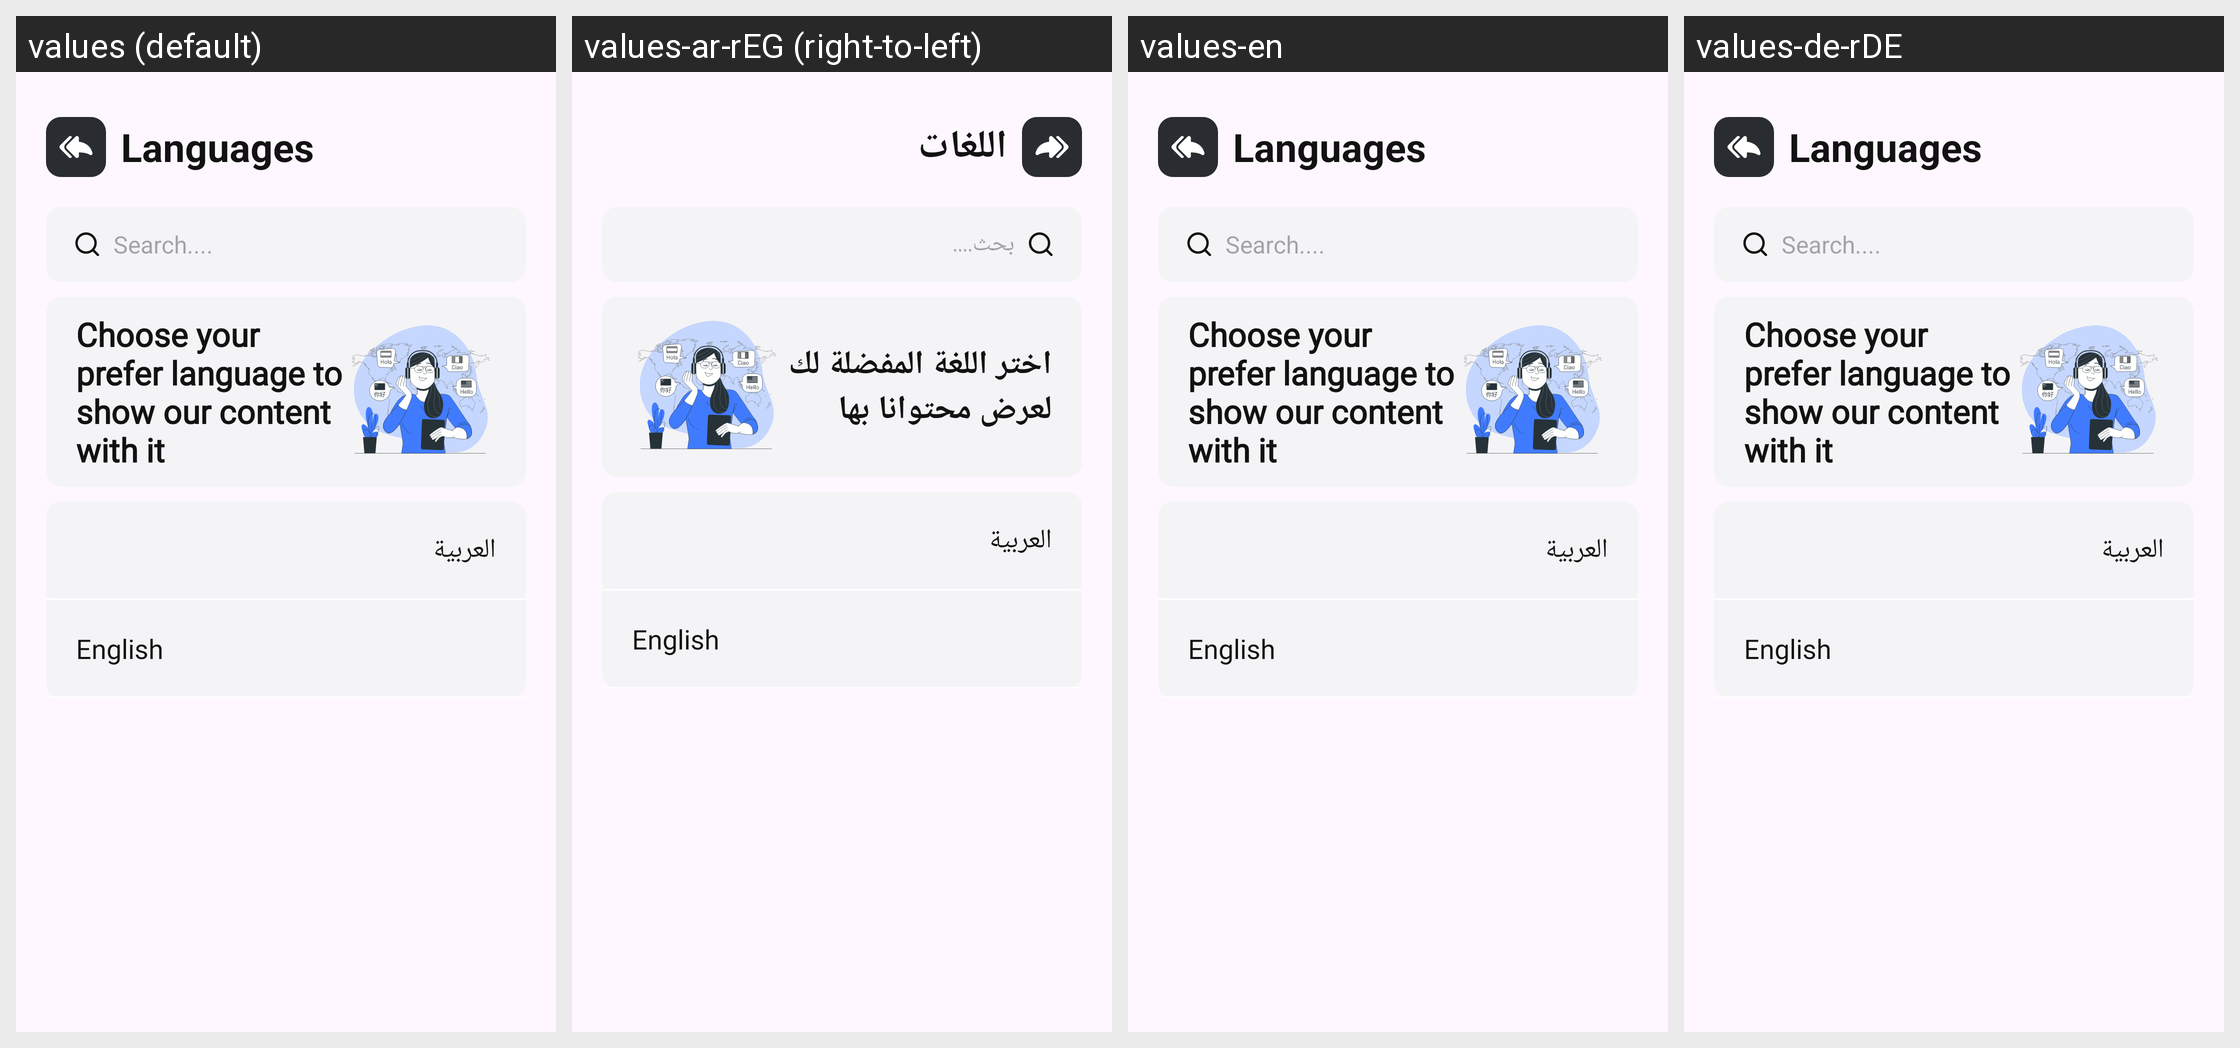

Translations of the strings shown on this Android screen, per locale in the grid:
Android screen res/layout/activity_languages.xml rendered under 4 locales, left to right: values (default), values-ar-rEG (right-to-left), values-en, values-de-rDE. Device: Nexus 5 (rendered at 1080×1920; each locale shown at half size, 540×960, under a caption strip naming it); theme Theme.Winkel.
Strings drawn on this screen, with the default value and each locale's value (text and hints the layout hard-codes, and strings that could not be matched under every locale, appear in the picture but are not listed):

languages
  values: Languages
  values-ar-rEG: اللغات
  values-en: Languages
  values-de-rDE: Languages  [not translated; the default value is used]

search
  values: Search....
  values-ar-rEG: بحث....
  values-en: Search....
  values-de-rDE: Search....  [not translated; the default value is used]

choose_your_prefer_language_to_show_our_content_with_it
  values: Choose your prefer language to show our content with it
  values-ar-rEG: اختر اللغة المفضلة لك لعرض محتوانا بها
  values-en: Choose your prefer language to show our content with it
  values-de-rDE: Choose your prefer language to show our content with it  [not translated; the default value is used]

arabic_ar
  values: العربية
  values-ar-rEG: العربية  [not translated; the default value is used]
  values-en: العربية  [not translated; the default value is used]
  values-de-rDE: العربية  [not translated; the default value is used]

english
  values: English
  values-ar-rEG: English  [not translated; the default value is used]
  values-en: English  [not translated; the default value is used]
  values-de-rDE: English  [not translated; the default value is used]
